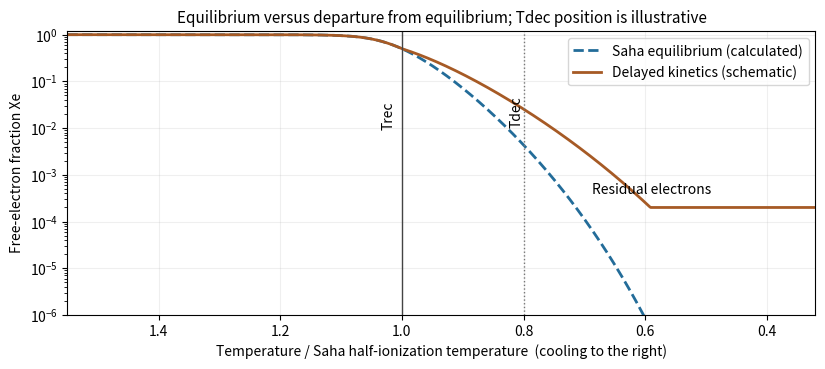

The matplotlib source for this figure:
"""Equilibrium calculation plus explicitly schematic kinetic sketch.
Python 3.14, NumPy 2.3.5, Matplotlib 3.10.7; opaque cwd-only PNG.
"""
from pathlib import Path
import matplotlib
matplotlib.use('Agg')
import matplotlib.pyplot as plt
import numpy as np
B=13.6;coefficient=3e-16
lo,hi=30.,60.
for _ in range(80):
 y=(lo+hi)/2
 if y-1.5*np.log(y)<np.log(2/coefficient):lo=y
 else:hi=y
Trec=B/((lo+hi)/2)
def saha(T):
 y=B/T;R=np.exp(np.log(coefficient)+y-1.5*np.log(y));return 2/(1+np.sqrt(1+4*R))
x=np.linspace(1.55,.32,900);equilibrium=saha(x*Trec)
effective=np.where(x>=1,x,1-.7*(1-x));kinetic=np.maximum(saha(effective*Trec),2e-4)
fig,ax=plt.subplots(figsize=(8.5,4),dpi=100,facecolor='white')
ax.semilogy(x,equilibrium,'--',lw=2,color='#236c99',label='Saha equilibrium (calculated)');ax.semilogy(x,kinetic,lw=2,color='#a65a25',label='Delayed kinetics (schematic)')
ax.axvline(1,color='#444444',lw=1);ax.axvline(.8,color='#777777',lw=1,ls=':');ax.text(1.01,.011,'Trec',rotation=90,ha='right');ax.text(.8,.012,'Tdec',rotation=90,ha='right');ax.text(.59,4e-4,'Residual electrons',fontsize=10,ha='center')
ax.set(xlim=(1.55,.32),ylim=(1e-6,1.2),xlabel='Temperature / Saha half-ionization temperature  (cooling to the right)',ylabel='Free-electron fraction Xe');ax.grid(alpha=.2);ax.legend(fontsize=10,loc='upper right');ax.set_title('Equilibrium versus departure from equilibrium; Tdec position is illustrative',fontsize=11)
fig.subplots_adjust(left=.10,right=.98,bottom=.16,top=.87)
fig.savefig(Path.cwd()/'paper-48-recombination-sketch.png',dpi=100,facecolor='white',transparent=False);plt.close(fig)
